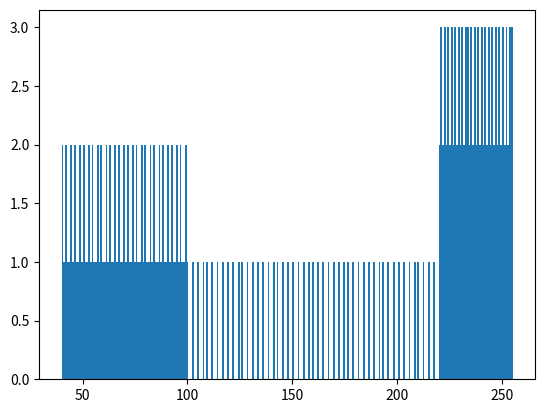

Write Python code to recreate this figure.
import numpy as np
import matplotlib.pyplot as plt

a = np.array([0, 100, 150, 255])
b = np.array([40, 100, 220, 255])
lin = np.interp(range(256), a, b)

f = plt.figure()
plt.hist(lin.flatten(), bins=256)
plt.show()
